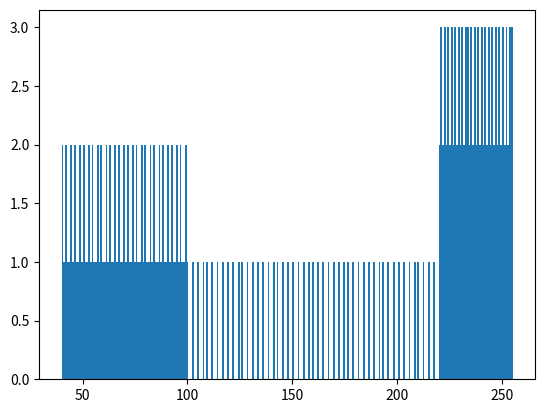

Write Python code to recreate this figure.
import numpy as np
import matplotlib.pyplot as plt

a = np.array([0, 100, 150, 255])
b = np.array([40, 100, 220, 255])
lin = np.interp(range(256), a, b)

f = plt.figure()
plt.hist(lin.flatten(), bins=256)
plt.show()
